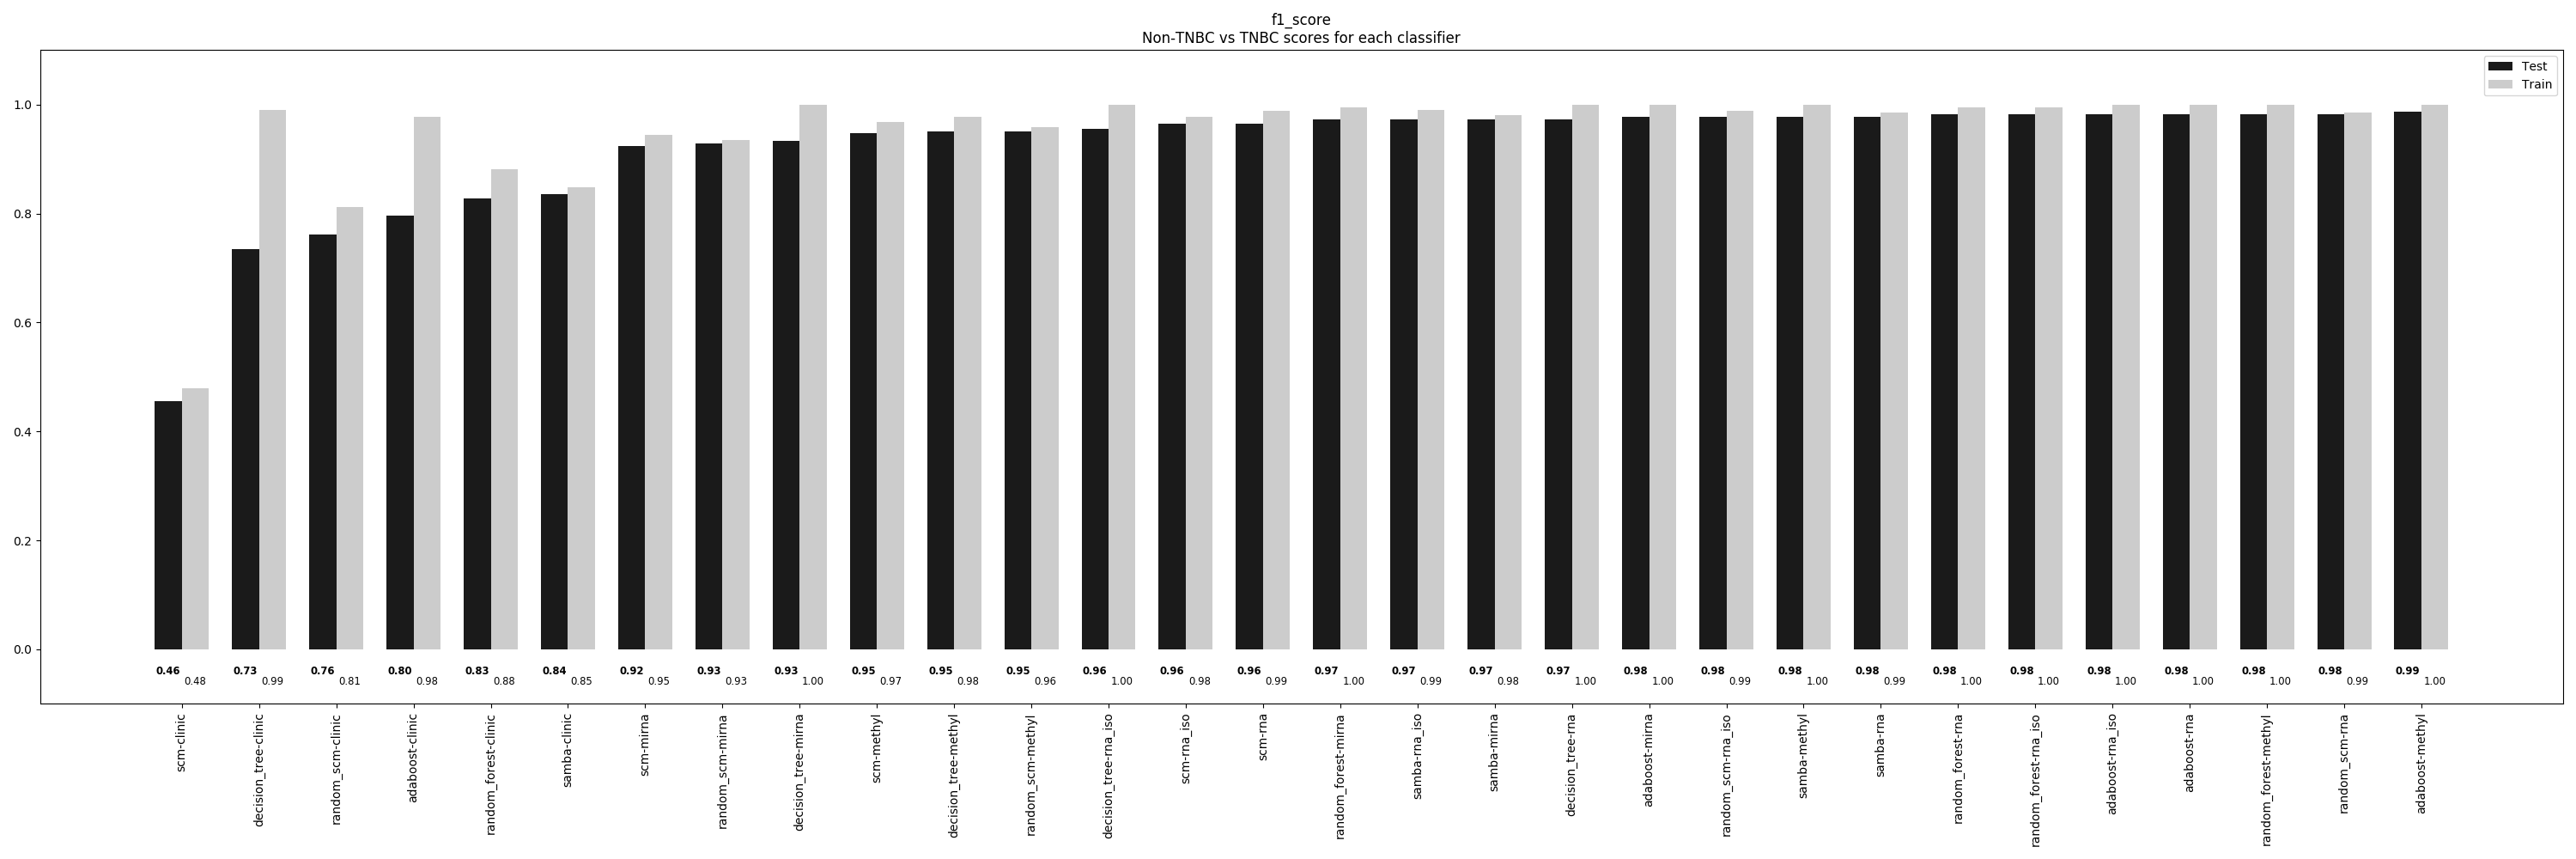

Data behind this chart, as committed beside it:
, scm-clinic, decision_tree-clinic, random_scm-clinic, adaboost-clinic, random_forest-clinic, samba-clinic, scm-mirna, random_scm-mirna, decision_tree-mirna, scm-methyl, decision_tree-methyl, random_scm-methyl, decision_tree-rna_iso, scm-rna_iso, scm-rna, random_forest-mirna, samba-rna_iso, samba-mirna, decision_tree-rna, adaboost-mirna, random_scm-rna_iso, samba-methyl, samba-rna
Train, 0.4793, 0.9896, 0.8121, 0.9778, 0.8817, 0.8476, 0.9453, 0.9349, 1.0, 0.9689, 0.9778, 0.9586, 1.0, 0.9778, 0.9882, 0.9956, 0.9896, 0.9808, 1.0, 1.0, 0.9882, 1.0, 0.9852
Test, 0.4558, 0.7345, 0.7611, 0.7965, 0.8274, 0.8363, 0.9248, 0.9292, 0.9336, 0.9469, 0.9513, 0.9513, 0.9558, 0.9646, 0.9646, 0.9735, 0.9735, 0.9735, 0.9735, 0.9779, 0.9779, 0.9779, 0.9779
